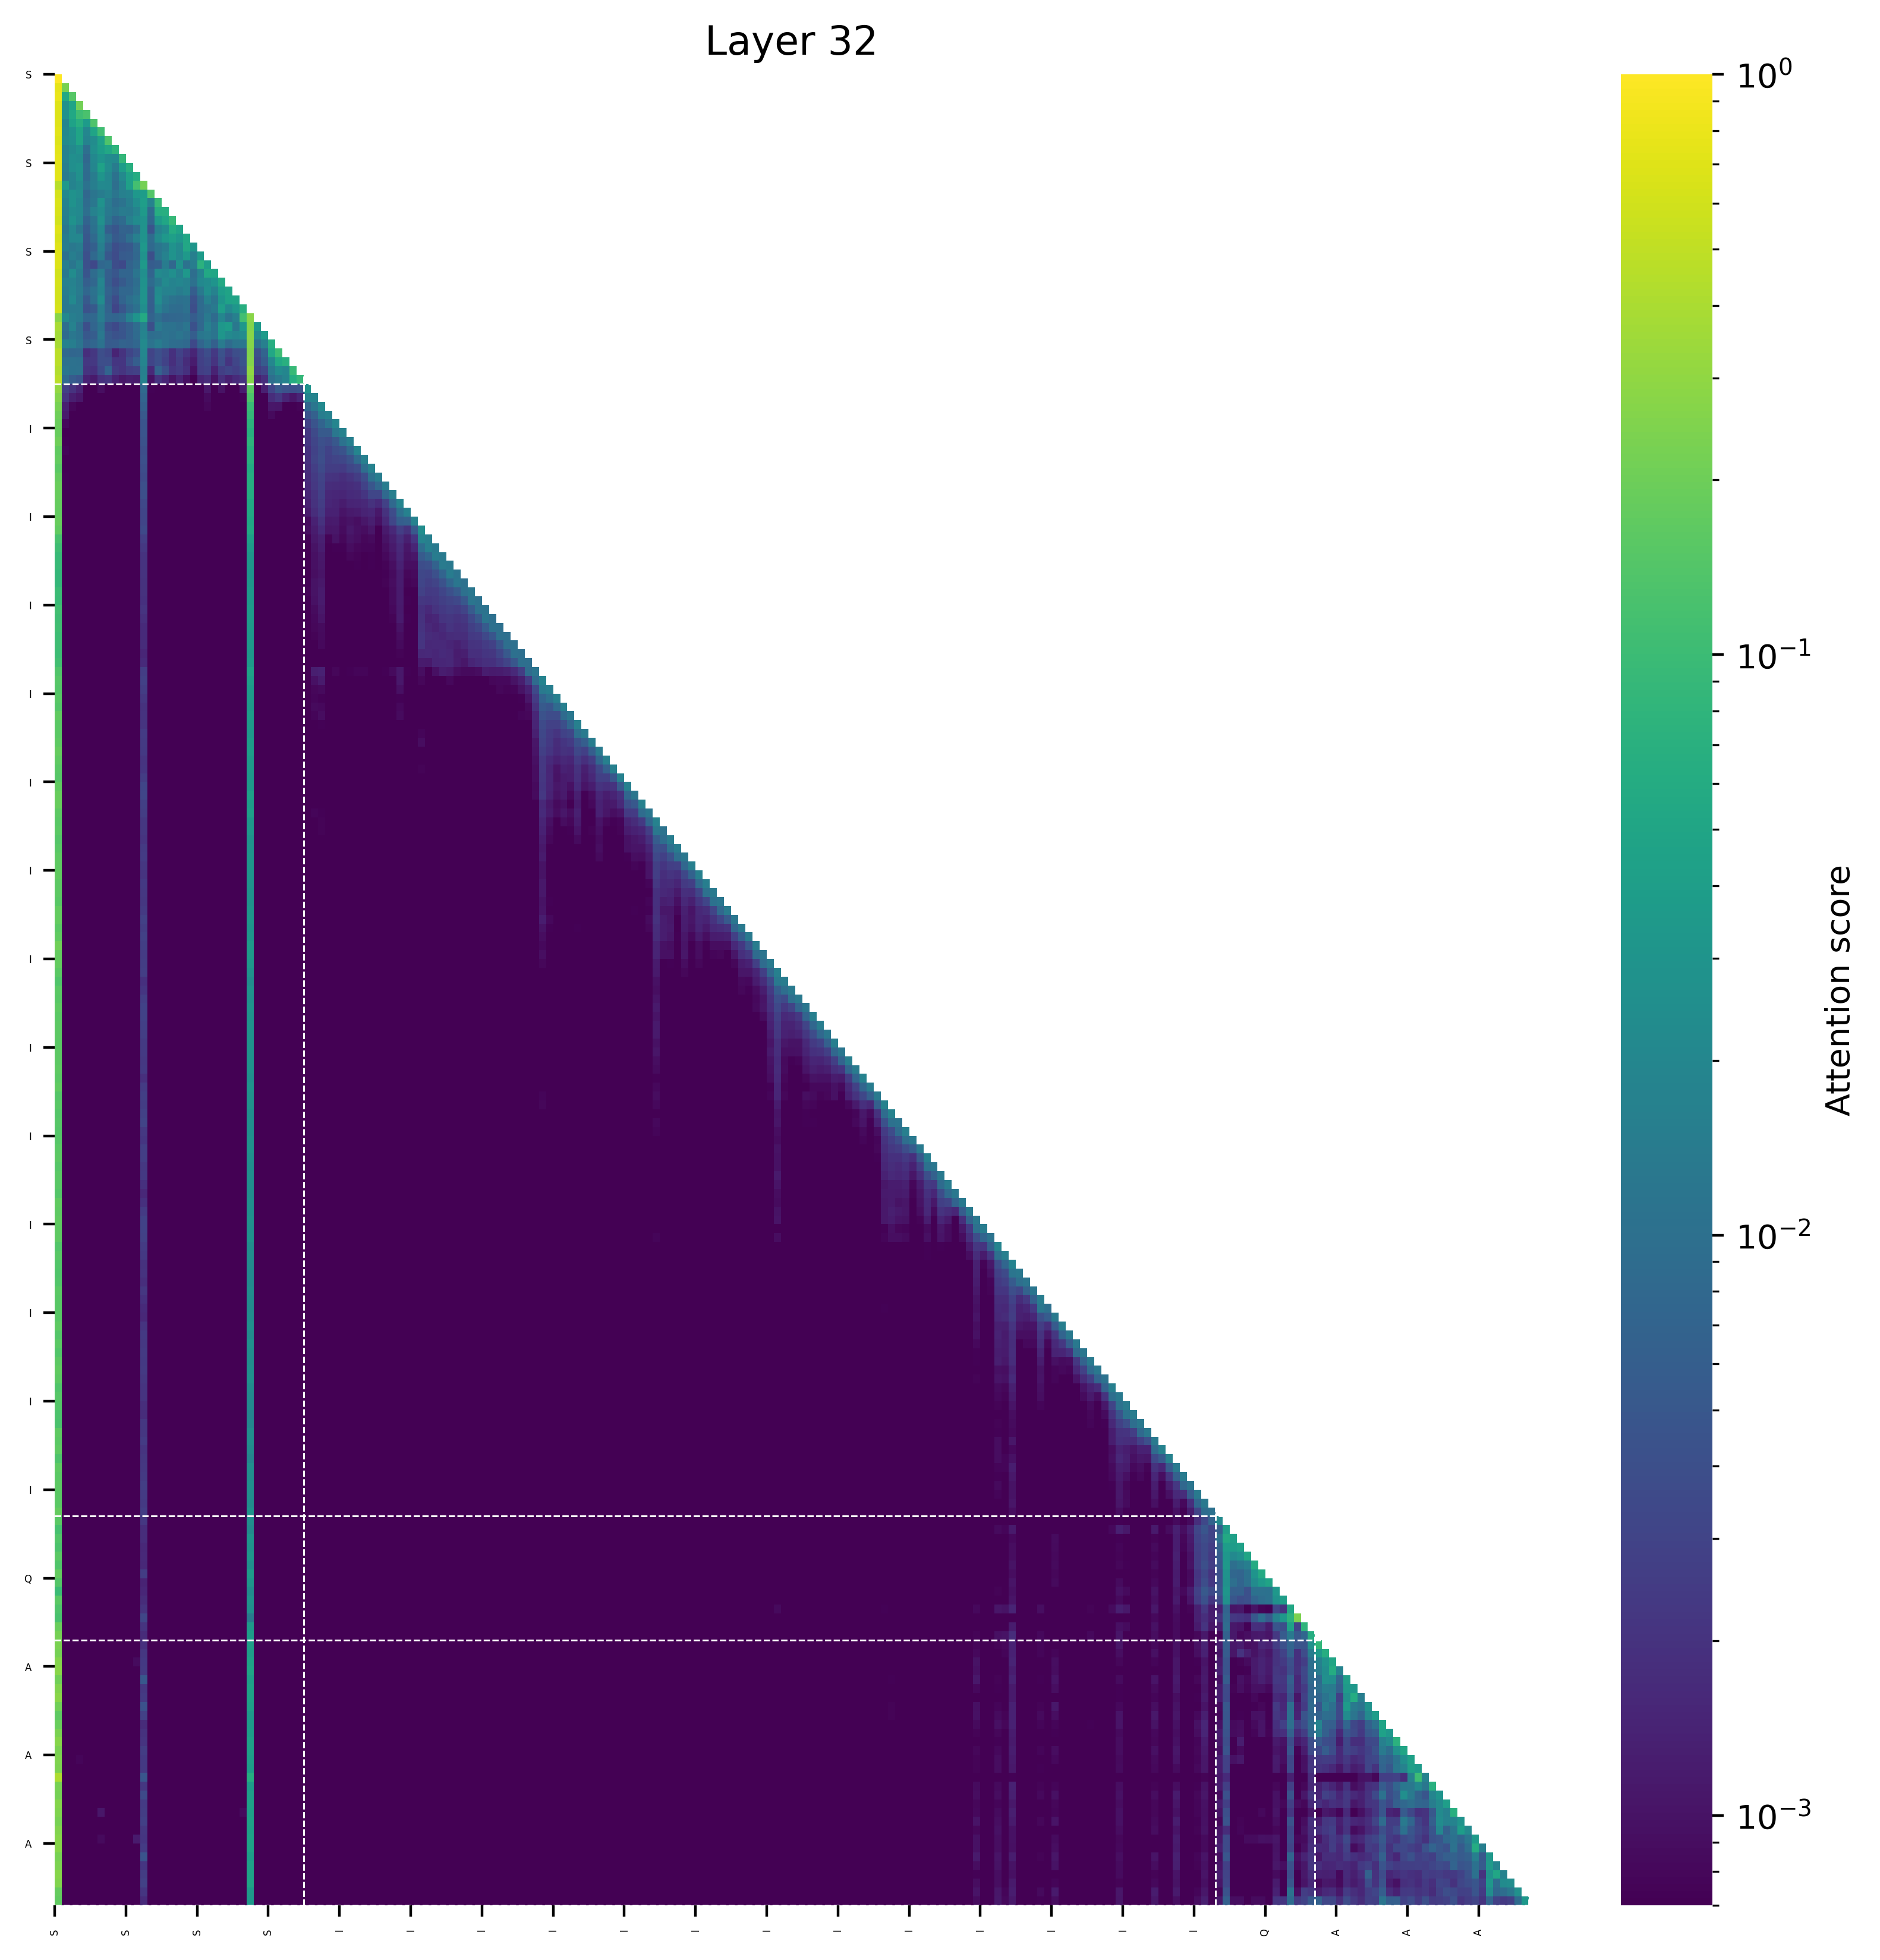

Source data for this figure (header and first rows):
(0, 1.0), (141, 0.0), (130, 0.0), (140, 0.0), (139, 0.0), (138, 0.0), (137, 0.0), (136, 0.0), (132, 0.0), (154, 0.0)
(0, 0.7732467651367188), (1, 0.2267860472202301), (141, 0.0), (130, 0.0), (140, 0.0), (139, 0.0), (138, 0.0), (137, 0.0), (136, 0.0), (132, 0.0)
(0, 0.7944390773773193), (2, 0.149053692817688), (1, 0.056491851806640625), (136, 0.0), (141, 0.0), (137, 0.0), (138, 0.0), (139, 0.0), (140, 0.0), (130, 0.0)
(0, 0.7104353904724121), (3, 0.21412372589111328), (2, 0.048805832862854004), (1, 0.02662302553653717), (137, 0.0), (142, 0.0), (138, 0.0), (139, 0.0), (140, 0.0), (141, 0.0)
(0, 0.6910800933837891), (4, 0.12266270071268082), (3, 0.10465073585510254), (2, 0.05438047647476196), (1, 0.027228623628616333), (137, 0.0), (142, 0.0), (138, 0.0), (139, 0.0), (140, 0.0)
(0, 0.6979564428329468), (5, 0.13178348541259766), (3, 0.06706801056861877), (2, 0.046568453311920166), (4, 0.036939606070518494), (1, 0.019663512706756592), (139, 0.0), (140, 0.0), (141, 0.0), (138, 0.0)
(0, 0.7237420082092285), (6, 0.1089930534362793), (5, 0.04927873611450195), (3, 0.049233704805374146), (2, 0.02832755446434021), (1, 0.020987393334507942), (4, 0.019398875534534454), (139, 0.0), (140, 0.0), (141, 0.0)
(0, 0.6872515678405762), (7, 0.13163650035858154), (3, 0.04822230339050293), (6, 0.043968796730041504), (2, 0.025818586349487305), (5, 0.02299553155899048), (1, 0.021972298622131348), (4, 0.018099218606948853), (140, 0.0), (141, 0.0)
(0, 0.7259472608566284), (8, 0.07894128561019897), (7, 0.05264216661453247), (6, 0.03870021551847458), (3, 0.028791680932044983), (5, 0.025503382086753845), (2, 0.021921098232269287), (1, 0.017735250294208527), (4, 0.009785555303096771), (140, 0.0)
(0, 0.7422382831573486), (9, 0.08708524703979492), (6, 0.029698893427848816), (2, 0.0257074236869812), (3, 0.023913294076919556), (7, 0.02277553081512451), (8, 0.021663323044776917), (5, 0.020702943205833435), (1, 0.018282923847436905), (4, 0.007946323603391647)
(0, 0.7135610580444336), (10, 0.06640839576721191), (6, 0.04540851712226868), (9, 0.038567543029785156), (3, 0.02915143221616745), (2, 0.025005444884300232), (7, 0.023720871657133102), (5, 0.01952327787876129), (1, 0.015540916472673416), (8, 0.01418253779411316)
(0, 0.7281409502029419), (11, 0.061105817556381226), (10, 0.04331965744495392), (6, 0.031102031469345093), (3, 0.026913121342658997), (9, 0.022154390811920166), (7, 0.01996469497680664), (2, 0.0187084823846817), (5, 0.014845013618469238), (1, 0.01432475820183754)
(0, 0.4551934003829956), (12, 0.21933913230895996), (11, 0.11385276913642883), (10, 0.04222623258829117), (1, 0.03424549102783203), (3, 0.021833404898643494), (6, 0.021533526480197906), (7, 0.020811893045902252), (2, 0.018018703907728195), (9, 0.01732485741376877)
(0, 0.6189037561416626), (13, 0.1387152075767517), (12, 0.03794774413108826), (11, 0.03337116539478302), (2, 0.02876695990562439), (3, 0.023812443017959595), (1, 0.021190866827964783), (10, 0.018149971961975098), (7, 0.01729835942387581), (9, 0.015984460711479187)
(0, 0.6604914665222168), (14, 0.09139388799667358), (12, 0.03974362462759018), (6, 0.027964472770690918), (2, 0.02786695957183838), (11, 0.024681687355041504), (3, 0.021686166524887085), (1, 0.018128812313079834), (13, 0.01741805672645569), (10, 0.01505732536315918)
(0, 0.6443934440612793), (15, 0.06576186418533325), (14, 0.06431329250335693), (12, 0.03591457009315491), (2, 0.02338188886642456), (6, 0.023037172853946686), (3, 0.02142125368118286), (11, 0.01863856613636017), (5, 0.01716090738773346), (1, 0.01591719686985016)
(0, 0.611194372177124), (16, 0.08965551853179932), (15, 0.051608189940452576), (14, 0.035628512501716614), (12, 0.029004082083702087), (2, 0.028130166232585907), (6, 0.027170494198799133), (11, 0.022395163774490356), (3, 0.020162686705589294), (10, 0.016118481755256653)
(0, 0.7037467956542969), (16, 0.058770209550857544), (17, 0.04740709066390991), (12, 0.02928432822227478), (15, 0.023247091099619865), (6, 0.020968720316886902), (2, 0.019970856606960297), (14, 0.01690070331096649), (3, 0.012353699654340744), (1, 0.012308895587921143)
(0, 0.6449403762817383), (18, 0.053173527121543884), (16, 0.04060421884059906), (15, 0.03329716622829437), (17, 0.033019326627254486), (12, 0.029586434364318848), (14, 0.02225010097026825), (3, 0.020250942558050156), (2, 0.019949663430452347), (6, 0.019297271966934204)
(0, 0.6986781358718872), (18, 0.05356287956237793), (12, 0.033561401069164276), (19, 0.031307898461818695), (16, 0.029104962944984436), (17, 0.021784096956253052), (6, 0.015754334628582), (1, 0.01459362730383873), (15, 0.014418497681617737), (3, 0.014394495636224747)
(0, 0.7098037004470825), (20, 0.03667745739221573), (18, 0.03504842519760132), (16, 0.02951890230178833), (12, 0.02794680744409561), (17, 0.02116510272026062), (15, 0.01681896299123764), (19, 0.01568218693137169), (2, 0.015315867960453033), (6, 0.013421595096588135)
(0, 0.6762144565582275), (20, 0.07158225774765015), (21, 0.039818525314331055), (12, 0.034182846546173096), (17, 0.027480032294988632), (3, 0.01710687018930912), (1, 0.015162654221057892), (19, 0.014789633452892303), (15, 0.014312772080302238), (2, 0.011986326426267624)
(0, 0.600466251373291), (21, 0.053933680057525635), (22, 0.05149105191230774), (18, 0.03345105051994324), (16, 0.025574490427970886), (12, 0.025348786264657974), (2, 0.02348669245839119), (14, 0.021719403564929962), (15, 0.019839860498905182), (20, 0.018332429230213165)
(0, 0.6204144954681396), (23, 0.05601727217435837), (22, 0.030389495193958282), (12, 0.02732965350151062), (21, 0.023463398218154907), (15, 0.02173062413930893), (20, 0.020707983523607254), (17, 0.019779793918132782), (6, 0.019186541438102722), (16, 0.01779831200838089)
(0, 0.6080102324485779), (24, 0.047151774168014526), (23, 0.03875895217061043), (12, 0.02896825224161148), (21, 0.02497771382331848), (14, 0.021971672773361206), (2, 0.018429242074489594), (6, 0.01794680580496788), (22, 0.017466887831687927), (16, 0.017365723848342896)
(0, 0.6048887968063354), (25, 0.04759182780981064), (24, 0.04580340534448624), (23, 0.030636552721261978), (12, 0.029532551765441895), (14, 0.024232003837823868), (6, 0.023445451632142067), (2, 0.021188141778111458), (21, 0.016362860798835754), (15, 0.013536393642425537)
(0, 0.6179293394088745), (26, 0.06638016551733017), (23, 0.04000513255596161), (25, 0.031962037086486816), (12, 0.024620413780212402), (24, 0.021553486585617065), (14, 0.017320603132247925), (6, 0.01476139947772026), (2, 0.013701371848583221), (3, 0.01347765140235424)
(0, 0.27515459060668945), (27, 0.27489715814590454), (26, 0.11152899265289307), (12, 0.057187989354133606), (11, 0.030149515718221664), (1, 0.02132958173751831), (23, 0.019741177558898926), (10, 0.016626356169581413), (25, 0.015926718711853027), (2, 0.01542268693447113)
(0, 0.3812686800956726), (27, 0.26202356815338135), (24, 0.03799844905734062), (28, 0.03473852574825287), (26, 0.033978916704654694), (23, 0.03282366693019867), (2, 0.017331037670373917), (12, 0.01713752932846546), (21, 0.01611068844795227), (14, 0.013560101389884949)
(0, 0.362792432308197), (27, 0.2757924795150757), (29, 0.0366169810295105), (23, 0.03159162402153015), (26, 0.023805350065231323), (24, 0.02186461165547371), (28, 0.021220147609710693), (25, 0.01915375143289566), (12, 0.018527425825595856), (21, 0.01349736750125885)
(0, 0.3821144104003906), (27, 0.26654624938964844), (30, 0.0665198266506195), (12, 0.02178213745355606), (1, 0.01649973914027214), (29, 0.016320303082466125), (2, 0.015246361494064331), (14, 0.014177143573760986), (23, 0.013860028237104416), (26, 0.012450426816940308)
(0, 0.474090039730072), (27, 0.2496718168258667), (31, 0.10319793224334717), (30, 0.052784740924835205), (12, 0.02043316885828972), (1, 0.008120164275169373), (3, 0.007630378007888794), (2, 0.007575631141662598), (29, 0.007119454443454742), (26, 0.004481710493564606)
(0, 0.47011399269104004), (27, 0.2621574401855469), (32, 0.06914651393890381), (31, 0.054039716720581055), (30, 0.019922643899917603), (12, 0.019143491983413696), (2, 0.010302457958459854), (1, 0.01018921285867691), (3, 0.00993531197309494), (11, 0.005961684510111809)
(0, 0.4320797324180603), (27, 0.30107879638671875), (33, 0.09237384796142578), (31, 0.02265554666519165), (32, 0.019920676946640015), (12, 0.016082148998975754), (30, 0.013472557067871094), (1, 0.011900072917342186), (2, 0.010388046503067017), (3, 0.010237142443656921)
(0, 0.4700603485107422), (27, 0.2658252716064453), (34, 0.08947688341140747), (33, 0.06352579593658447), (32, 0.0179021954536438), (12, 0.0170692577958107), (31, 0.013628348708152771), (30, 0.009737804532051086), (1, 0.008272603154182434), (2, 0.00567418709397316)
(0, 0.3114567697048187), (27, 0.16448786854743958), (35, 0.029551591724157333), (12, 0.008404665626585484), (31, 0.005103404633700848), (34, 0.004474003333598375), (32, 0.004416953306645155), (33, 0.00396343506872654), (30, 0.003125312738120556), (1, 0.0027151242829859257)
(0, 0.2590430974960327), (27, 0.1303246170282364), (35, 0.018128233030438423), (36, 0.0181246530264616), (12, 0.007292532362043858), (31, 0.002253191079944372), (1, 0.002092973096296191), (30, 0.0017855300102382898), (32, 0.0014600889990106225), (34, 0.0014360813656821847)
(0, 0.2232198566198349), (27, 0.09697289019823074), (37, 0.021476473659276962), (36, 0.012192814610898495), (35, 0.007528671994805336), (12, 0.006367767229676247), (1, 0.0013343418249860406), (30, 0.001100511522963643), (31, 0.0010426212102174759), (2, 0.0007983511313796043)
(0, 0.20026594400405884), (27, 0.08882927149534225), (38, 0.017616862431168556), (37, 0.014817679300904274), (36, 0.006417180877178907), (12, 0.005124817602336407), (35, 0.004633467644453049), (1, 0.0011510280892252922), (30, 0.0008474908536300063), (2, 0.0007061436772346497)
(0, 0.1912698745727539), (27, 0.07482069730758667), (39, 0.01919689029455185), (38, 0.011423371732234955), (37, 0.007058624643832445), (12, 0.004624590277671814), (36, 0.004591450560837984), (35, 0.002884160727262497), (1, 0.0008270425023511052), (30, 0.0005029182648286223)
(0, 0.18470120429992676), (27, 0.06934055685997009), (40, 0.01710483804345131), (39, 0.012342703528702259), (37, 0.005350249353796244), (38, 0.005342752207070589), (12, 0.004585958085954189), (36, 0.0035931768361479044), (35, 0.0022374819964170456), (1, 0.0006256828783079982)
(0, 0.20144158601760864), (27, 0.07586269080638885), (41, 0.01558683067560196), (40, 0.010846165008842945), (39, 0.005001862533390522), (12, 0.004400241654366255), (37, 0.00413941778242588), (38, 0.003678734414279461), (36, 0.0031273916829377413), (35, 0.0021226482931524515)
(0, 0.16797678172588348), (27, 0.06865167617797852), (42, 0.018922856077551842), (41, 0.008441071026027203), (40, 0.004523084964603186), (12, 0.003908567130565643), (37, 0.00377866392955184), (39, 0.0037426003254950047), (38, 0.002934251679107547), (36, 0.0029013464227318764)
(0, 0.17299675941467285), (27, 0.06849029660224915), (43, 0.01601068302989006), (42, 0.008613314479589462), (41, 0.004309890326112509), (12, 0.004178742878139019), (37, 0.003894505789503455), (40, 0.0033261862117797136), (39, 0.0030363232363015413), (36, 0.0029853060841560364)
(0, 0.15410259366035461), (27, 0.05747363716363907), (44, 0.017055418342351913), (43, 0.009309418499469757), (12, 0.0037373648956418037), (42, 0.003669010940939188), (37, 0.0035788449458777905), (41, 0.0031609232537448406), (36, 0.0026088282465934753), (39, 0.0025389213114976883)
(0, 0.1797851324081421), (27, 0.06363124400377274), (45, 0.014952125027775764), (44, 0.010287508368492126), (43, 0.0038311926182359457), (12, 0.003582477103918791), (37, 0.003031444037333131), (42, 0.002519026165828109), (36, 0.002409194130450487), (38, 0.0020798053592443466)
(0, 0.19013048708438873), (27, 0.06384959071874619), (46, 0.014537084847688675), (45, 0.007988736033439636), (44, 0.004821892827749252), (12, 0.004044284112751484), (37, 0.0029639974236488342), (43, 0.0028976493049412966), (36, 0.002299380023032427), (42, 0.0019194292835891247)
(0, 0.18584099411964417), (27, 0.0612676627933979), (47, 0.015519673936069012), (46, 0.008226029574871063), (12, 0.004000440705567598), (45, 0.0031792649533599615), (44, 0.0031594340689480305), (37, 0.0027623046189546585), (43, 0.002147030783817172), (36, 0.002039900980889797)
(0, 0.17726655304431915), (27, 0.055260542780160904), (48, 0.018438907340168953), (47, 0.008107907138764858), (12, 0.0033488376066088676), (46, 0.002889503724873066), (37, 0.002510573249310255), (44, 0.0019959353376179934), (36, 0.0019575904589146376), (45, 0.0016583929536864161)
(0, 0.1725344955921173), (27, 0.054374270141124725), (49, 0.016712293028831482), (48, 0.010021830908954144), (47, 0.0036987948697060347), (12, 0.003098112065345049), (37, 0.002320012776181102), (46, 0.001984719419851899), (36, 0.0017713161651045084), (44, 0.0015470200451090932)
(0, 0.18259800970554352), (27, 0.05119062960147858), (50, 0.01758064702153206), (49, 0.006499459035694599), (48, 0.005995975341647863), (47, 0.003175904043018818), (12, 0.003072998719289899), (37, 0.0019799000583589077), (46, 0.0015700487419962883), (36, 0.0013759741559624672)
(0, 0.17092595994472504), (27, 0.05378859117627144), (51, 0.024200638756155968), (50, 0.00512302340939641), (12, 0.0034975786693394184), (48, 0.0025871575344353914), (49, 0.001953542698174715), (37, 0.001640630653128028), (47, 0.0015623564831912518), (36, 0.001217816025018692)
(0, 0.12119203805923462), (27, 0.04098276048898697), (51, 0.018337255343794823), (52, 0.016278613358736038), (12, 0.0026384107768535614), (50, 0.002141357632353902), (48, 0.0018432646756991744), (37, 0.0013427224475890398), (49, 0.00129803572781384), (47, 0.0012716196943074465)
(0, 0.10592840611934662), (27, 0.03564441204071045), (52, 0.015621661208570004), (53, 0.013679548166692257), (51, 0.009207194671034813), (12, 0.0022894178982824087), (48, 0.001631039078347385), (50, 0.0014770696870982647), (37, 0.001252777990885079), (47, 0.0011523030698299408)
(0, 0.09312725067138672), (27, 0.03213386610150337), (53, 0.014527087099850178), (54, 0.013416696339845657), (52, 0.007493568118661642), (51, 0.005542467348277569), (12, 0.002021737629547715), (48, 0.0015246871626004577), (37, 0.0011163742747157812), (50, 0.0010925321839749813)
(0, 0.09350330382585526), (27, 0.0316632054746151), (54, 0.013861116021871567), (55, 0.01331422757357359), (53, 0.006721773184835911), (52, 0.004164037760347128), (51, 0.00381428562104702), (12, 0.0020478307269513607), (48, 0.0013720012502744794), (37, 0.0010940725915133953)
(0, 0.08503712713718414), (27, 0.030087821185588837), (55, 0.0144350565969944), (56, 0.01151896920055151), (54, 0.0071715922094881535), (53, 0.00406868290156126), (51, 0.003246989566832781), (52, 0.0030907068867236376), (12, 0.0020398262422531843), (48, 0.0012128680245950818)
(0, 0.08711481839418411), (27, 0.03147195279598236), (56, 0.01223883405327797), (57, 0.010342549532651901), (55, 0.0075102378614246845), (54, 0.0044103823602199554), (51, 0.003101942827925086), (53, 0.002993028610944748), (52, 0.002684518229216337), (12, 0.001985772978514433)
(0, 0.09772848337888718), (27, 0.03327081352472305), (58, 0.012558058835566044), (57, 0.010160638019442558), (56, 0.005548008717596531), (55, 0.004182477481663227), (54, 0.003069651313126087), (51, 0.002823854563757777), (53, 0.0024915423709899187), (52, 0.0024100204464048147)
(0, 0.09704750031232834), (27, 0.033544350415468216), (58, 0.011933557689189911), (59, 0.010816555470228195), (57, 0.005052398424595594), (56, 0.003349048551172018), (55, 0.0030507948249578476), (54, 0.002667666645720601), (53, 0.0022775752004235983), (51, 0.0021980078890919685)
(0, 0.10973957180976868), (27, 0.03533152490854263), (60, 0.011229271069169044), (59, 0.01028156466782093), (58, 0.00551138911396265), (57, 0.002995422575622797), (55, 0.002584528410807252), (56, 0.0024644306395202875), (54, 0.002347394824028015), (12, 0.0020884398836642504)
... 146 more rows
